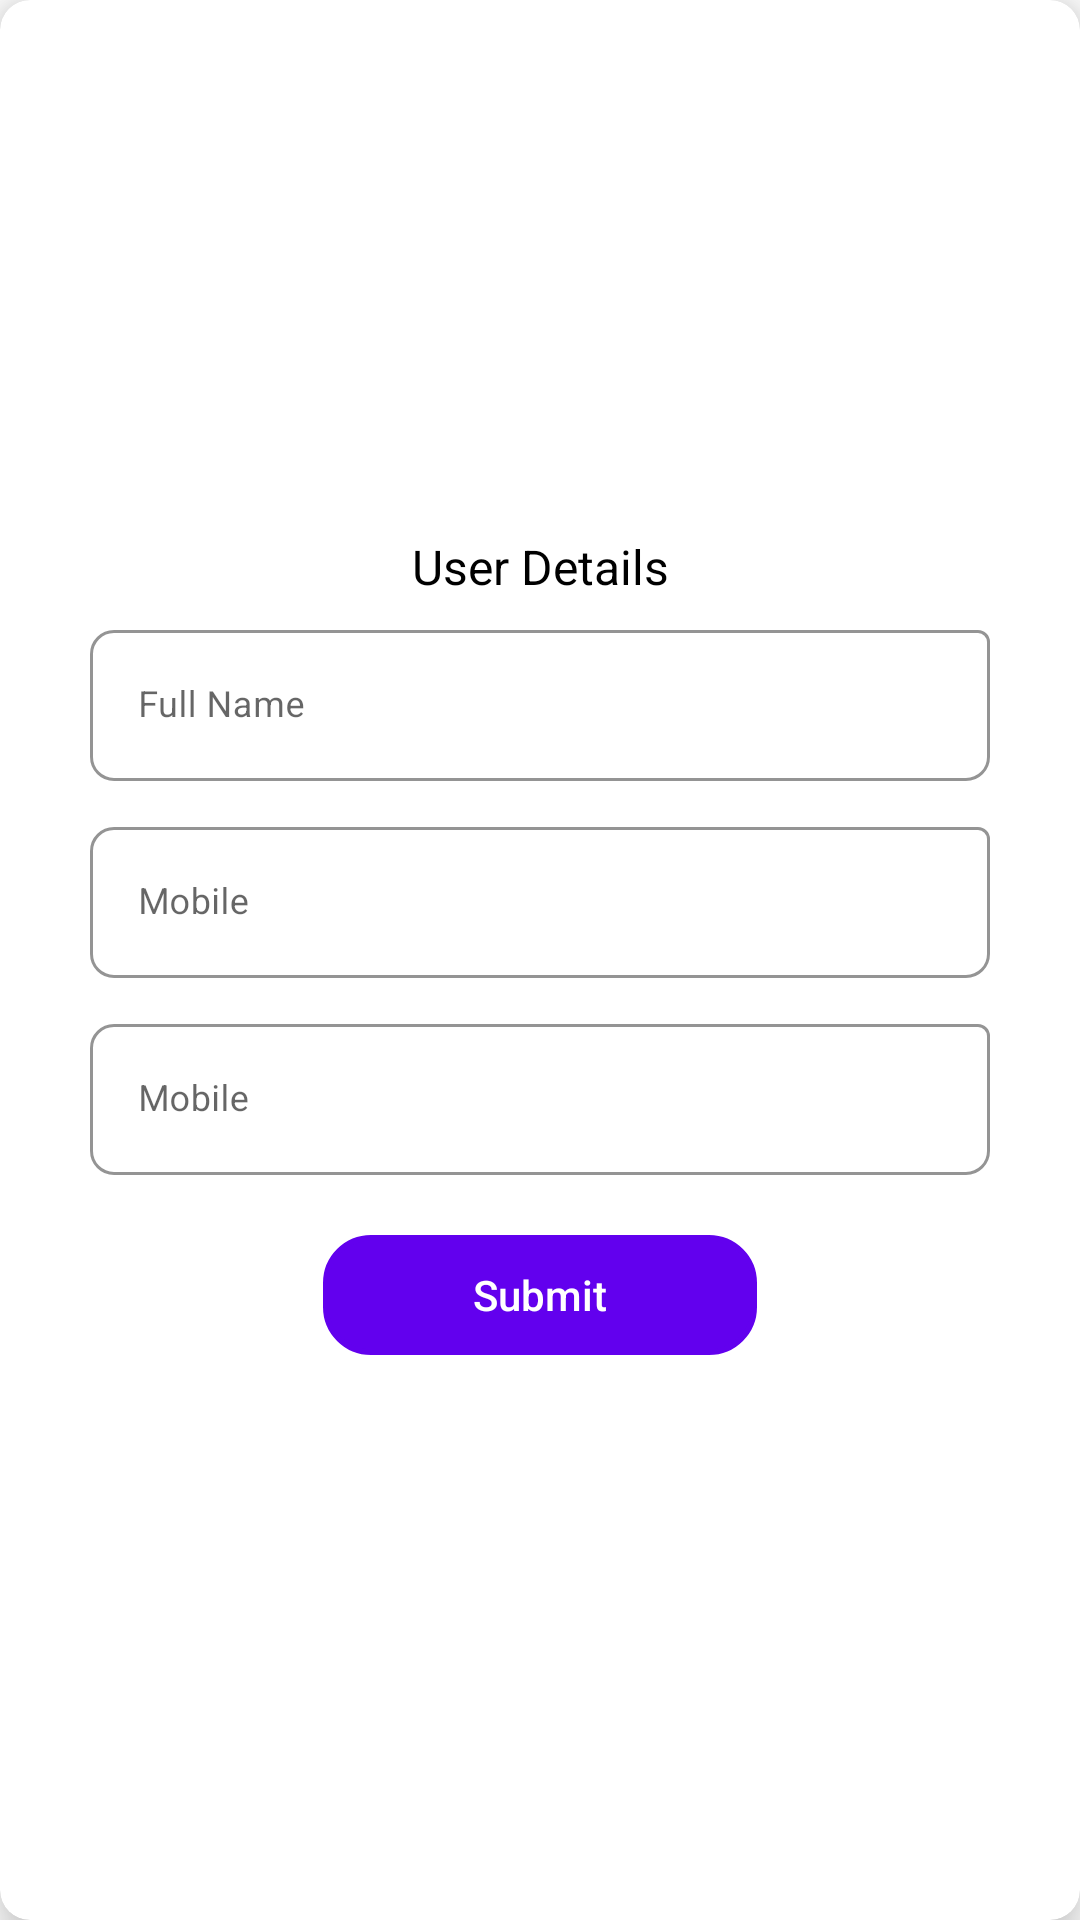

Android layout source for this screen:
<!-- AndroidManifest.xml: application theme Theme.FoodDelivery -->
<!-- res/layout/user_details_in_dialog.xml -->
<?xml version="1.0" encoding="utf-8"?>
<androidx.cardview.widget.CardView xmlns:android="http://schemas.android.com/apk/res/android"
    xmlns:app="http://schemas.android.com/apk/res-auto"
    android:id="@+id/scroll_Prim"
    android:layout_width="match_parent"
    android:layout_height="match_parent"
    app:cardCornerRadius="10dp"
    app:cardElevation="10dp"
    android:background="@color/background_white">

    <LinearLayout
        android:id="@+id/linear_content"
        android:layout_width="match_parent"
        android:layout_height="wrap_content"
        android:layout_gravity="center"
        android:orientation="vertical"
        android:paddingTop="20dp">

    <TextView
        android:id="@+id/title"
        android:layout_width="match_parent"
        android:layout_height="wrap_content"
        android:layout_marginStart="30dp"
        android:layout_marginEnd="30dp"
        android:text="User Details"
        android:textAlignment="center"
        android:textColor="@color/black"
        android:textSize="16sp" />




        <com.google.android.material.textfield.TextInputLayout
            android:id="@+id/user_name"
            style="@style/edit_text_background"
            app:hintTextAppearance="@style/edit_text_hint">

            <com.google.android.material.textfield.TextInputEditText
                android:id="@+id/edit_user_name"
                android:layout_width="match_parent"
                android:layout_height="wrap_content"
                android:textColor="@color/black"
                android:singleLine="true"
                android:hint="Full Name"
                android:textSize="12sp" />
        </com.google.android.material.textfield.TextInputLayout>


        <com.google.android.material.textfield.TextInputLayout
            android:id="@+id/user_mobile"
            style="@style/edit_text_background"
            app:hintTextAppearance="@style/edit_text_hint">

            <com.google.android.material.textfield.TextInputEditText
                android:id="@+id/edit_user_mobile"
                android:layout_width="match_parent"
                android:layout_height="wrap_content"
                android:textColor="@color/black"
                android:singleLine="true"
                android:hint="Mobile"
                android:textSize="12sp" />
        </com.google.android.material.textfield.TextInputLayout>

        <com.google.android.material.textfield.TextInputLayout
            android:id="@+id/user_email"
            style="@style/edit_text_background"
            app:hintTextAppearance="@style/edit_text_hint">

            <com.google.android.material.textfield.TextInputEditText
                android:id="@+id/edit_user_email"
                android:layout_width="match_parent"
                android:layout_height="wrap_content"
                android:textColor="@color/black"
                android:singleLine="true"
                android:hint="Mobile"
                android:textSize="12sp" />
        </com.google.android.material.textfield.TextInputLayout>


        <Button
            android:id="@+id/submit"
            android:layout_width="wrap_content"
            android:layout_height="40dp"
            android:background="@drawable/button_background"
            android:paddingHorizontal="50dp"
            android:layout_marginTop="15dp"
            android:layout_marginBottom="30dp"
            android:text="Submit"
            android:backgroundTint="@color/purple_500"
            android:layout_gravity="center"
            android:textAllCaps="false"
            android:textColor="@color/white" />
    </LinearLayout>
</androidx.cardview.widget.CardView>
<!-- resources referenced by this layout -->
<resources>
  <color name="background_white">#FFF4F4F4</color>
  <color name="black">#FF000000</color>
  <color name="purple_500">#FF6200EE</color>
  <color name="white">#FFFFFFFF</color>
  <!-- drawable button_background (drawable) -->
  <shape xmlns:android="http://schemas.android.com/apk/res/android" android:shape="rectangle">
      <corners android:radius="15dp"/>
      <padding android:left="10dp" android:right="10dp" android:top="10dp" android:bottom="10dp"/>
  
  
      <stroke android:width="2dp" android:color="#000000"/>
  
  </shape>
  <style name="edit_text_background" parent="@style/Widget.MaterialComponents.TextInputLayout.OutlinedBox">
          <item name="android:layout_width">match_parent</item>
          <item name="android:layout_height">wrap_content</item>
          <item name="android:layout_marginStart">30dp</item>
          <item name="android:layout_marginEnd">30dp</item>
          <item name="android:layout_marginTop">5dp</item>
          <item name="android:layout_marginBottom">5dp</item>
          <item name="boxCornerRadiusBottomEnd">8dp</item>
          <item name="boxCornerRadiusBottomStart">8dp</item>
          <item name="boxCornerRadiusTopStart">8dp</item>
          <item name="boxStrokeColor">@color/black</item>
          <item name="boxBackgroundColor">@color/white</item>
          <item name="boxStrokeWidth">1dp</item>
          <item name="hintEnabled">true</item>
      </style>
  <style name="edit_text_hint" parent="@android:style/TextAppearance">
          <item name="android:textSize">12sp</item>
          <item name="android:textStyle">italic</item>
          <item name="android:textColor">@color/black</item>
      </style>
  <style name="Theme.FoodDelivery" parent="Theme.MaterialComponents.Light.NoActionBar">
          
          <item name="colorPrimary">@color/purple_500</item>
          <item name="colorPrimaryVariant">@color/purple_700</item>
          <item name="colorOnPrimary">@color/white</item>
          
          <item name="colorSecondary">@color/teal_200</item>
          <item name="colorSecondaryVariant">@color/teal_700</item>
          <item name="colorOnSecondary">@color/black</item>
          
          <item name="android:statusBarColor" tools:targetApi="l">?attr/colorPrimaryVariant</item>
          
      </style>
  <color name="purple_700">#FF3700B3</color>
  <color name="teal_200">#FF03DAC5</color>
  <color name="teal_700">#FF018786</color>
</resources>
